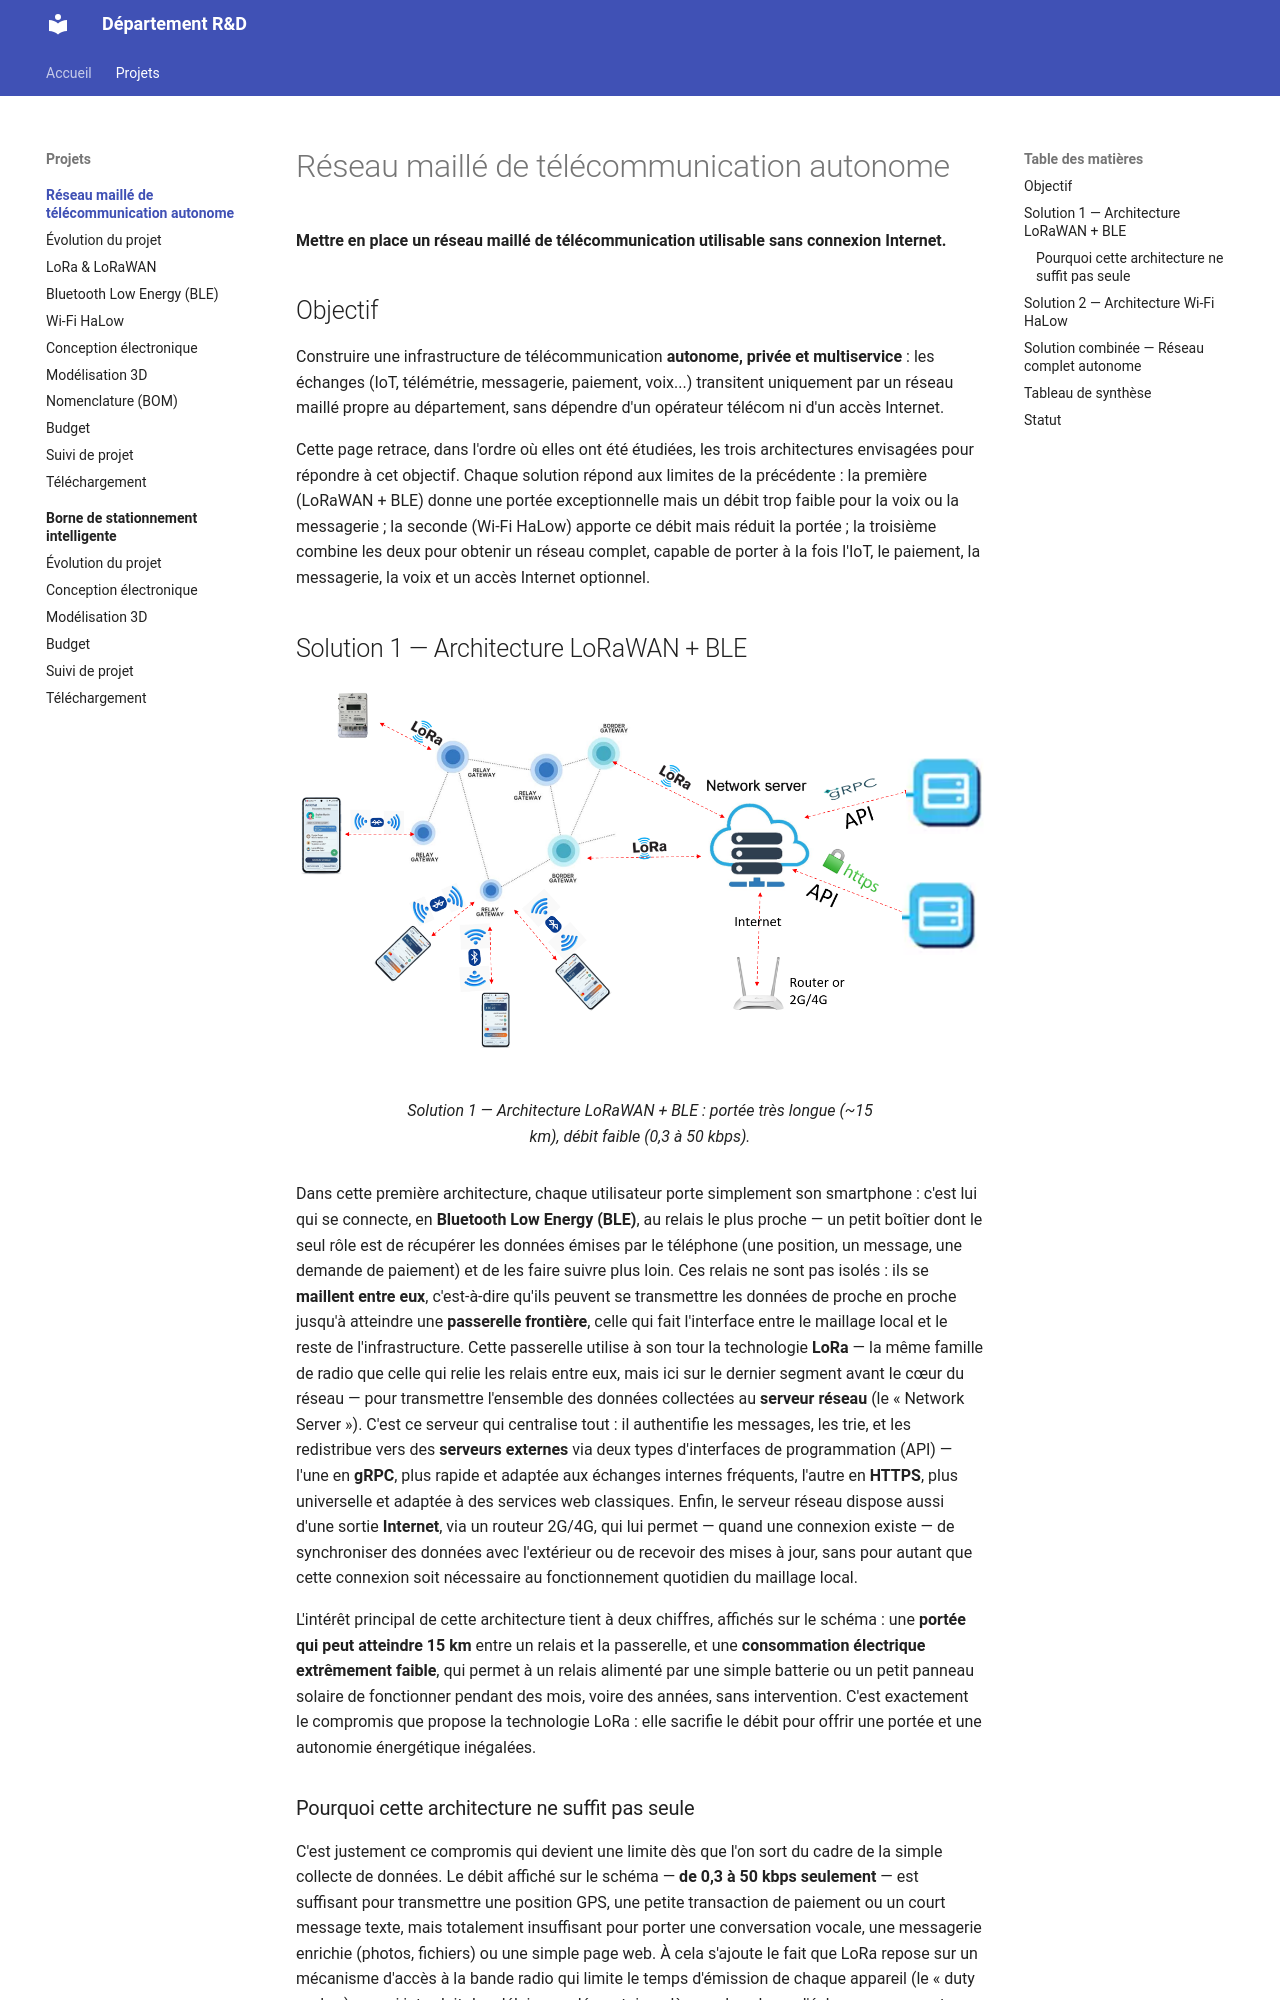

repository: jannos-bot/Projet-D-partement-R-D · page: projects/dongle-multisupport/index.html · generator: mkdocs

# Réseau maillé de télécommunication autonome

**Mettre en place un réseau maillé de télécommunication utilisable sans connexion Internet.**

## Objectif

Construire une infrastructure de télécommunication **autonome, privée et multiservice** : les échanges (IoT, télémétrie, messagerie, paiement, voix...) transitent uniquement par un réseau maillé propre au département, sans dépendre d'un opérateur télécom ni d'un accès Internet.

Cette page retrace, dans l'ordre où elles ont été étudiées, les trois architectures envisagées pour répondre à cet objectif. Chaque solution répond aux limites de la précédente : la première (LoRaWAN + BLE) donne une portée exceptionnelle mais un débit trop faible pour la voix ou la messagerie ; la seconde (Wi-Fi HaLow) apporte ce débit mais réduit la portée ; la troisième combine les deux pour obtenir un réseau complet, capable de porter à la fois l'IoT, le paiement, la messagerie, la voix et un accès Internet optionnel.

## Solution 1 — Architecture LoRaWAN + BLE

<figure markdown="span">
  ![Architecture Solution 1 : les smartphones se connectent en BLE aux relais (Relay Gateway), qui se maillent entre eux en LoRa jusqu'à une passerelle frontière (Border Gateway), laquelle relaie vers le network server puis, via des API gRPC et HTTPS, vers les serveurs externes.](assets/architecture/lora-ble-mesh-network.png)
  <figcaption>Solution 1 — Architecture LoRaWAN + BLE : portée très longue (~15 km), débit faible (0,3 à 50 kbps).</figcaption>
</figure>

Dans cette première architecture, chaque utilisateur porte simplement son smartphone : c'est lui qui se connecte, en **Bluetooth Low Energy (BLE)**, au relais le plus proche — un petit boîtier dont le seul rôle est de récupérer les données émises par le téléphone (une position, un message, une demande de paiement) et de les faire suivre plus loin. Ces relais ne sont pas isolés : ils se **maillent entre eux**, c'est-à-dire qu'ils peuvent se transmettre les données de proche en proche jusqu'à atteindre une **passerelle frontière**, celle qui fait l'interface entre le maillage local et le reste de l'infrastructure. Cette passerelle utilise à son tour la technologie **LoRa** — la même famille de radio que celle qui relie les relais entre eux, mais ici sur le dernier segment avant le cœur du réseau — pour transmettre l'ensemble des données collectées au **serveur réseau** (le « Network Server »). C'est ce serveur qui centralise tout : il authentifie les messages, les trie, et les redistribue vers des **serveurs externes** via deux types d'interfaces de programmation (API) — l'une en **gRPC**, plus rapide et adaptée aux échanges internes fréquents, l'autre en **HTTPS**, plus universelle et adaptée à des services web classiques. Enfin, le serveur réseau dispose aussi d'une sortie **Internet**, via un routeur 2G/4G, qui lui permet — quand une connexion existe — de synchroniser des données avec l'extérieur ou de recevoir des mises à jour, sans pour autant que cette connexion soit nécessaire au fonctionnement quotidien du maillage local.

L'intérêt principal de cette architecture tient à deux chiffres, affichés sur le schéma : une **portée qui peut atteindre 15 km** entre un relais et la passerelle, et une **consommation électrique extrêmement faible**, qui permet à un relais alimenté par une simple batterie ou un petit panneau solaire de fonctionner pendant des mois, voire des années, sans intervention. C'est exactement le compromis que propose la technologie LoRa : elle sacrifie le débit pour offrir une portée et une autonomie énergétique inégalées.
